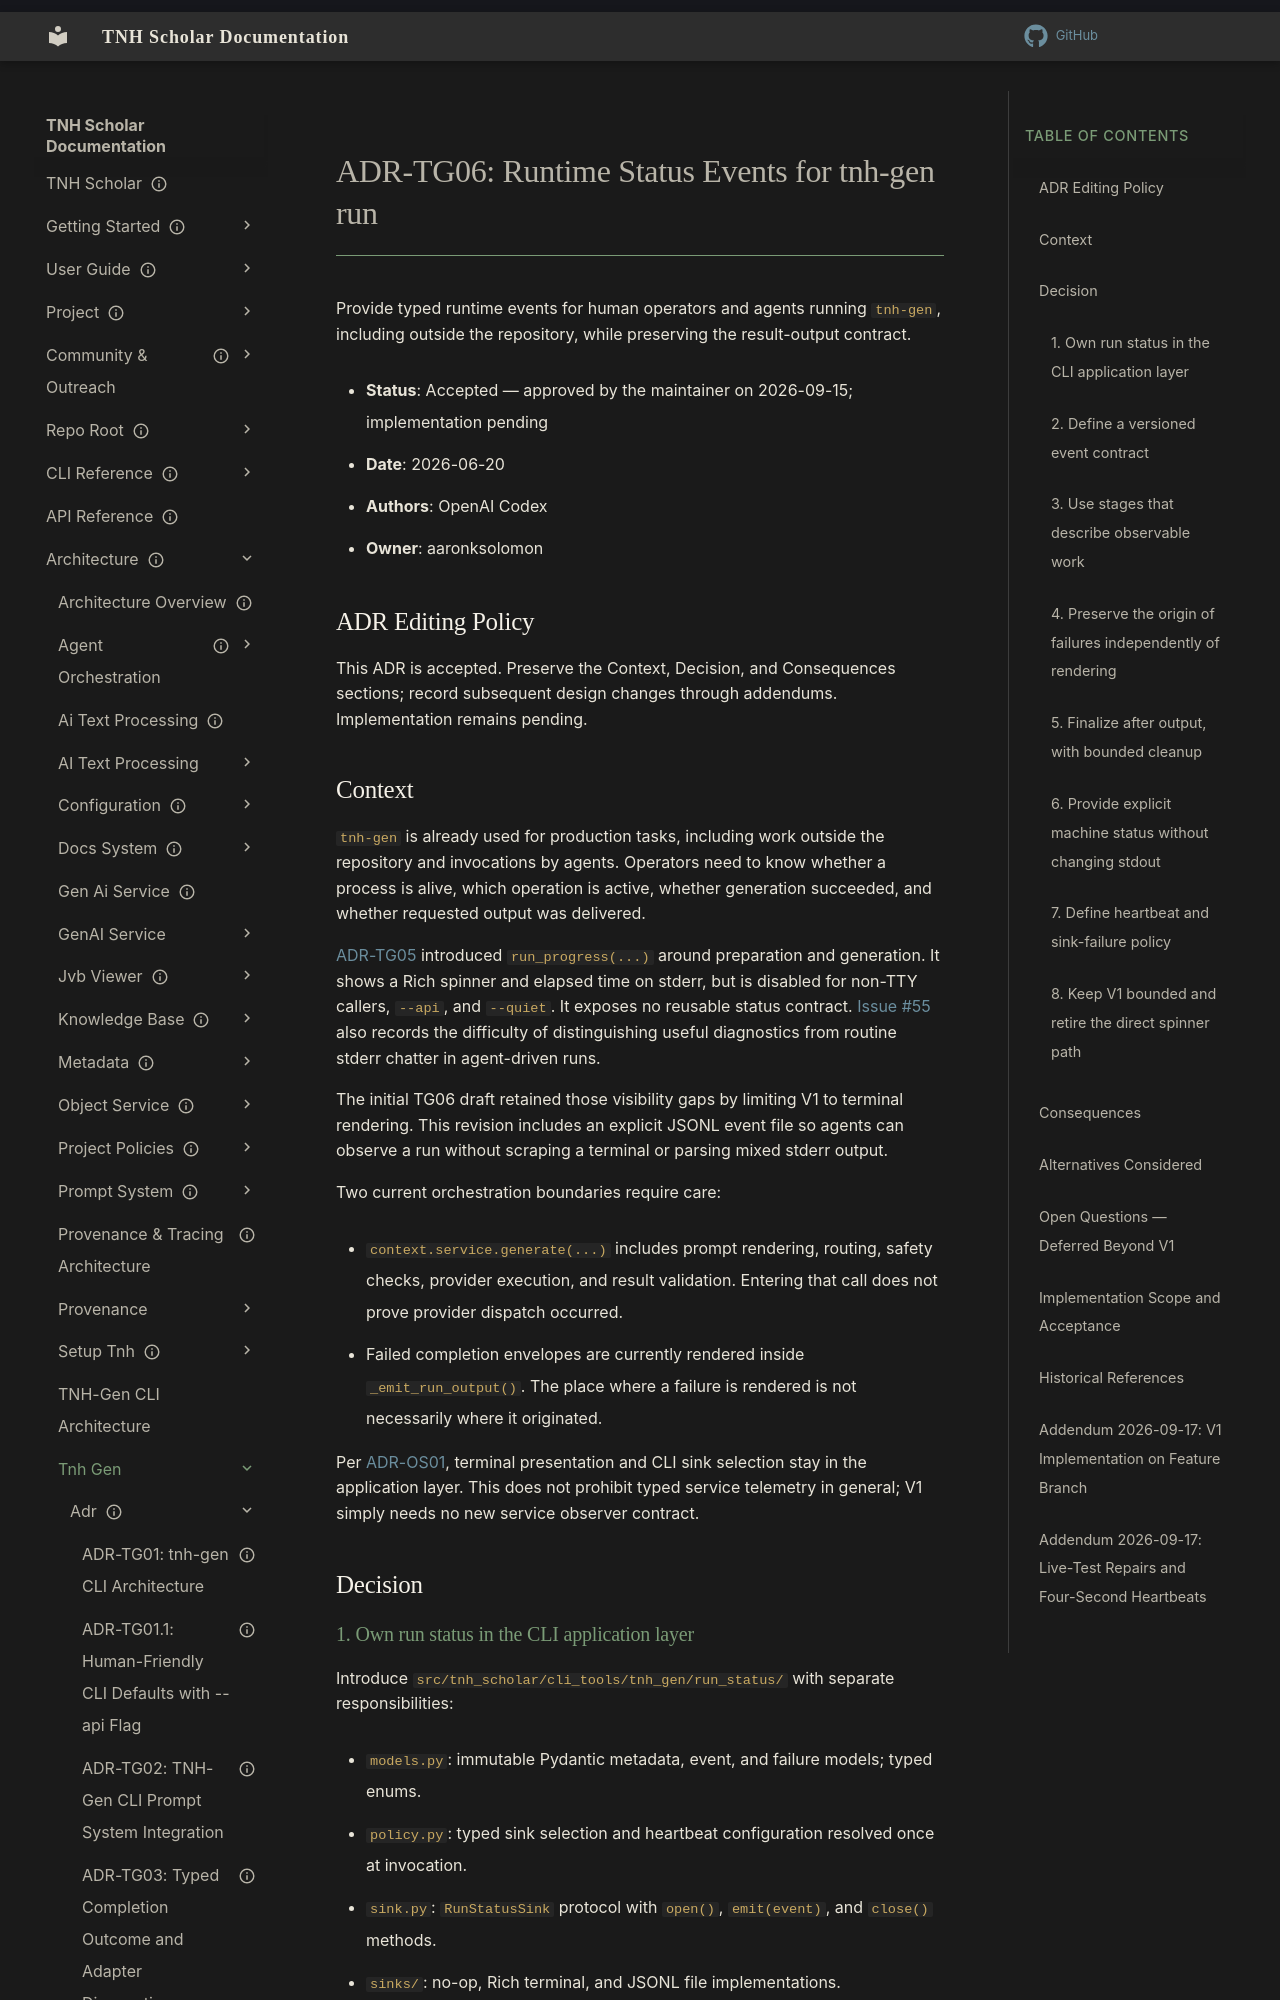

repository: aaronksolomon/tnh-scholar · page: architecture/tnh-gen/adr/adr-tg06-runtime-status-events/index.html · generator: mkdocs

---
title: "ADR-TG06: Runtime Status Events for tnh-gen run"
description: "Typed application events for terminal feedback and agent-readable runtime status, with explicit failure attribution."
owner: "aaronksolomon"
author: "OpenAI Codex"
status: accepted
created: "2026-06-20"
updated: "2026-09-15"
---

# ADR-TG06: Runtime Status Events for tnh-gen run

Provide typed runtime events for human operators and agents running `tnh-gen`, including outside the repository, while preserving the result-output contract.

- **Status**: Accepted — approved by the maintainer on 2026-09-15; implementation pending
- **Date**: 2026-06-20
- **Authors**: OpenAI Codex
- **Owner**: aaronksolomon

## ADR Editing Policy

This ADR is accepted. Preserve the Context, Decision, and Consequences sections; record subsequent design changes through addendums. Implementation remains pending.

## Context

`tnh-gen` is already used for production tasks, including work outside the repository and invocations by agents. Operators need to know whether a process is alive, which operation is active, whether generation succeeded, and whether requested output was delivered.

[ADR-TG05](/architecture/tnh-gen/adr/adr-tg05-run-progress-reporting.md) introduced `run_progress(...)` around preparation and generation. It shows a Rich spinner and elapsed time on stderr, but is disabled for non-TTY callers, `--api`, and `--quiet`. It exposes no reusable status contract. [Issue #55](https://github.com/aaronksolomon/tnh-scholar/issues/55) also records the difficulty of distinguishing useful diagnostics from routine stderr chatter in agent-driven runs.

The initial TG06 draft retained those visibility gaps by limiting V1 to terminal rendering. This revision includes an explicit JSONL event file so agents can observe a run without scraping a terminal or parsing mixed stderr output.

Two current orchestration boundaries require care:

- `context.service.generate(...)` includes prompt rendering, routing, safety checks, provider execution, and result validation. Entering that call does not prove provider dispatch occurred.
- Failed completion envelopes are currently rendered inside `_emit_run_output()`. The place where a failure is rendered is not necessarily where it originated.

Per [ADR-OS01](/architecture/object-service/adr/adr-os01-object-service-architecture-v3.md), terminal presentation and CLI sink selection stay in the application layer. This does not prohibit typed service telemetry in general; V1 simply needs no new service observer contract.

## Decision
